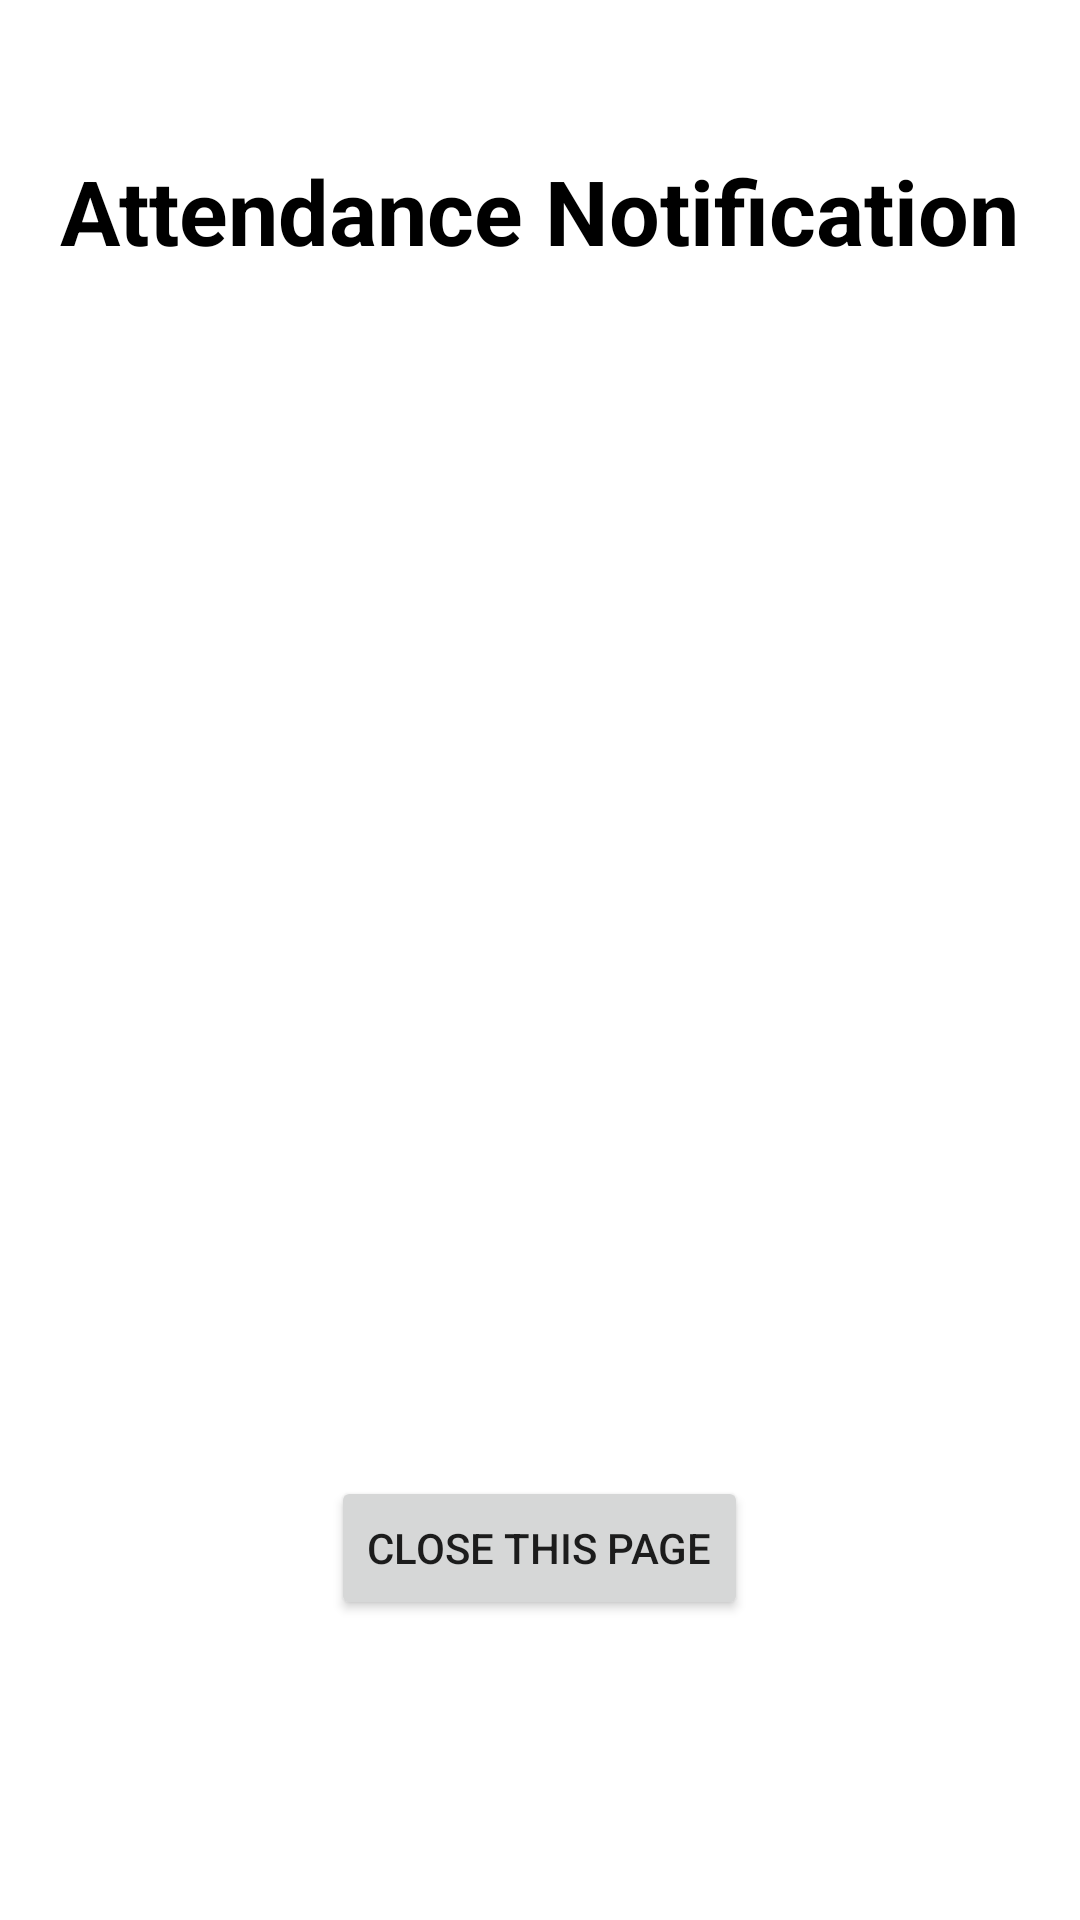

Here is an Android app screen rendered from its layout file. Give the layout XML and the strings, colors and styles it references.
<!-- AndroidManifest.xml: application theme Theme.Final_Exam_MCS -->
<!-- res/layout/fragment_notification.xml -->
<?xml version="1.0" encoding="utf-8"?>
<RelativeLayout xmlns:android="http://schemas.android.com/apk/res/android"
    xmlns:tools="http://schemas.android.com/tools"
    android:layout_width="match_parent"
    android:layout_height="match_parent">

    
    <TextView
        android:layout_width="wrap_content"
        android:layout_height="wrap_content"
        android:text="Attendance Notification"
        android:textSize="30dp"
        android:layout_centerHorizontal="true"
        android:layout_marginTop="50dp"
        android:textStyle="bold"
        android:textColor="@color/black"/>

    <TextView
        android:id="@+id/dataFrom1"
        android:layout_width="wrap_content"
        android:layout_height="wrap_content"
        android:text=""
        android:layout_centerHorizontal="true"
        android:layout_marginTop="150dp"
        android:textColor="@color/black"
        android:textSize="26dp"/>

    <Button
        android:layout_width="wrap_content"
        android:layout_height="wrap_content"
        android:id="@+id/sendData2btn"
        android:text="Close this page"
        android:layout_centerHorizontal="true"
        android:layout_alignParentBottom="true"
        android:layout_marginBottom="100dp"
        android:layout_marginTop="20dp"/>

</RelativeLayout>
<!-- resources referenced by this layout -->
<resources>
  <style name="Theme.Final_Exam_MCS" parent="Theme.MaterialComponents.DayNight.DarkActionBar">
          
          <item name="colorPrimary">@color/purple_500</item>
          <item name="colorPrimaryVariant">@color/purple_700</item>
          <item name="colorOnPrimary">@color/white</item>
          
          <item name="colorSecondary">@color/teal_200</item>
          <item name="colorSecondaryVariant">@color/teal_700</item>
          <item name="colorOnSecondary">@color/black</item>
          
          <item name="android:statusBarColor">?attr/colorPrimaryVariant</item>
          
      </style>
  <!-- not gathered from this repository: default colours our renderer supplied (Android Studio template values) -->
  <color name="purple_500">#FF6200EE</color>
  <color name="purple_700">#FF3700B3</color>
  <color name="teal_200">#FF03DAC5</color>
  <color name="teal_700">#FF018786</color>
  <color name="black">#FF000000</color>
  <color name="white">#FFFFFFFF</color>
</resources>
